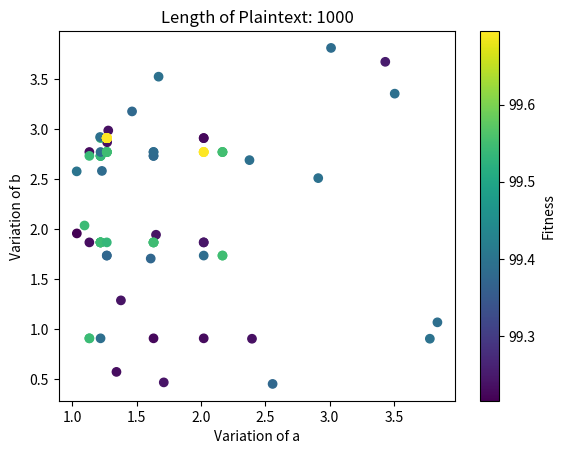

This figure's Python source:
import math
import random
import string


class Agent:

    def __init__(self, length):
        self.params = [random.uniform(1, 4), random.uniform(0.1, 4)]  # (a,b)
        self.fitness = -1

    def __str__(self):
        return 'Params: ' + str(self.params) + ' Fitness: ' + str(self.fitness)


def init_agents(population, length):
    return [Agent(length) for _ in range(population)]


a_vals = []
b_vals = []
f_vals = []


def ga():
    agents = init_agents(population, in_str_len)

    for generation in range(generations):

        print('Generation: ' + str(generation))

        temp_fitness = []

        agents = fitness(agents)

        for agent in agents:
            temp_fitness.append(agent.fitness)
            a_vals.append(agent.params[0])
            b_vals.append(agent.params[1])
            f_vals.append(agent.fitness)

        # print(temp_fitness)

        current_max_fitness = max(temp_fitness)

        count = temp_fitness.count(current_max_fitness)

        print('Current_max_fitness', current_max_fitness)
        print('Count: ', count)

        if count / len(agents) >= 0.5 and current_max_fitness >= 90:
            print('Tamamlandı!')
            break

        agents = selection(agents)
        agents = crossover(agents)
        agents = mutation(agents)


def ani_jackard(s1, s2):
    str1 = [ord(i) for i in s1]
    str2 = [ord(i) for i in s2]

    str1 = set(str1)
    str2 = set(str2)

    score = (str1 & str2)
    score_u = str1 | str2

    return 100 - (len(score) / len(score_u)) * 100


def fitness(agents):
    for agent in agents:
        a = agent.params[0]
        d = agent.params[1]

        cipher = encrypt(plaintext, a, d)

        # agent.fitness = 100-fuzz.ratio(plaintext,cipher)
        agent.fitness = ani_jackard(plaintext, cipher)

    return agents


def selection(agents):
    agents = sorted(agents, key=lambda agent: agent.fitness, reverse=True)
    print('\n'.join(map(str, agents)))
    agents = agents[:int(0.2 * len(agents))]
    return agents


def crossover(agents):
    offspring = []

    for _ in range((population - len(agents)) // 2):
        parent1 = random.choice(agents)
        parent2 = random.choice(agents)
        child1 = Agent(2)
        child2 = Agent(2)
        # split = random.randint(0, in_str_len)
        child1.params = [parent1.params[0], parent2.params[1]]
        child2.params = [parent2.params[0], parent1.params[1]]

        offspring.append(child1)
        offspring.append(child2)

    agents.extend(offspring)

    return agents


def mutation(agents):
    for agent in agents:

        step_a = random.uniform(-0.2, 0.2)
        step_d = random.uniform(-0.2, 0.2)

        if random.uniform(0.0, 1.0) <= 0.1:
            agent.params[0] += step_a
            agent.params[1] += step_d

    return agents


def chaotic_map(n, x_0, y_0, a, d):
    # d = 0.3
    # a = 2.5
    x = []
    x.append(x_0)
    y = []
    y.append(y_0)

    for i in range(n - 1):
        x.append((x[i] + d + (a * math.sin(2 * math.pi * y[i]))) % 1)
        y.append(1 - a * pow(x[i], 2) + y[i])

    return (x, y)


def float_to_shuffled_ints(x, y):
    x_sorted = sorted(x, reverse=True)
    y_sorted = sorted(y, reverse=True)

    shuffled_x = []
    for x_val in x:
        if x_val in x_sorted:
            i = x_sorted.index(x_val)
            shuffled_x.append(i)

    shuffled_y = []
    for y_val in y:
        if y_val in y_sorted:
            i = y_sorted.index(y_val)
            shuffled_y.append(i)

    # print('shuffled_x = ',shuffled_x)
    # print('shuffled_y = ',shuffled_y)

    key = []
    for i in shuffled_x:
        key.append(shuffled_y[i])

    return key


def encrypt(plaintext, a, d):
    ascii_lst = [ord(i) for i in plaintext]
    n = len(ascii_lst)

    ascii_avg = sum(ascii_lst) / n

    x_0 = ascii_avg / max(ascii_lst)
    y_0 = 0.2
    (x, y) = chaotic_map(n, x_0, y_0, a, d)

    private_key = float_to_shuffled_ints(x, y)
    # print('Private Key = ',private_key)

    ciphertext = []
    for i in range(len(ascii_lst)):
        ciphertext.append(chr(ascii_lst[i] + private_key[i]))

    # print('CipherText = ',ciphertext)
    return ''.join(ciphertext)


import matplotlib.pyplot as plt
# from matplotlib import cm
import numpy as np

in_str = None
in_str_len = None
population = 20
generations = 100000
# plaintext = input('Enter Message: ')
plaintext = 'abcdefghij' * 100

def plotter():
    ga()
    xlist = np.array(a_vals)
    ylist = np.array(b_vals)
    zlist = np.array(f_vals)

    plt.xlabel('Variation of a')
    plt.ylabel('Variation of b')
    plt.title('Length of Plaintext: {}'.format(len(plaintext)))
    plt.scatter(xlist, ylist, c=zlist)
    cbar = plt.colorbar()
    cbar.set_label("Fitness")  # ,labelpad=+1)

    plt.show()

plotter()